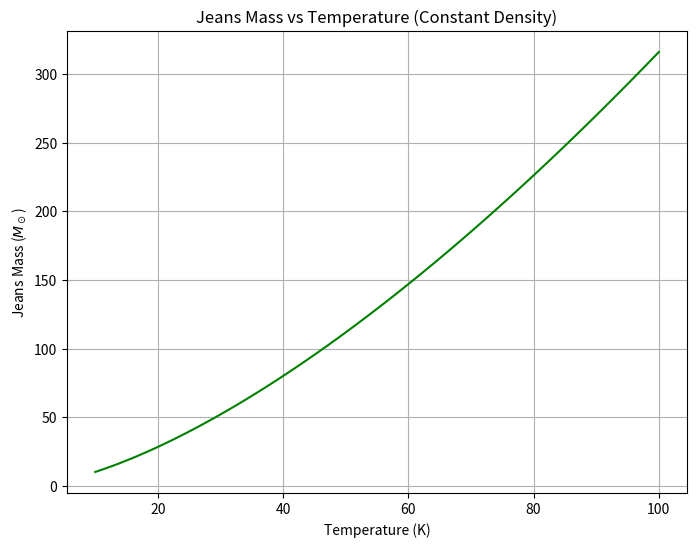

Write the Python code that produced this figure.
%matplotlib inline
import numpy as np
import matplotlib.pyplot as plt

def jeans_mass():
    T = np.linspace(10, 100, 100) # Temperature (K)
    rho = 1e-19 # Density (kg/m^3)
    # Jeans mass roughly proportional to T^(1.5) / rho^(0.5)
    M_J = 10 * (T/10)**1.5
    
    plt.figure(figsize=(8, 6))
    plt.plot(T, M_J, 'g-')
    plt.title("Jeans Mass vs Temperature (Constant Density)")
    plt.xlabel("Temperature (K)")
    plt.ylabel("Jeans Mass ($M_\odot$)")
    plt.grid(True)
    plt.show()

if __name__ == '__main__':
    jeans_mass()
